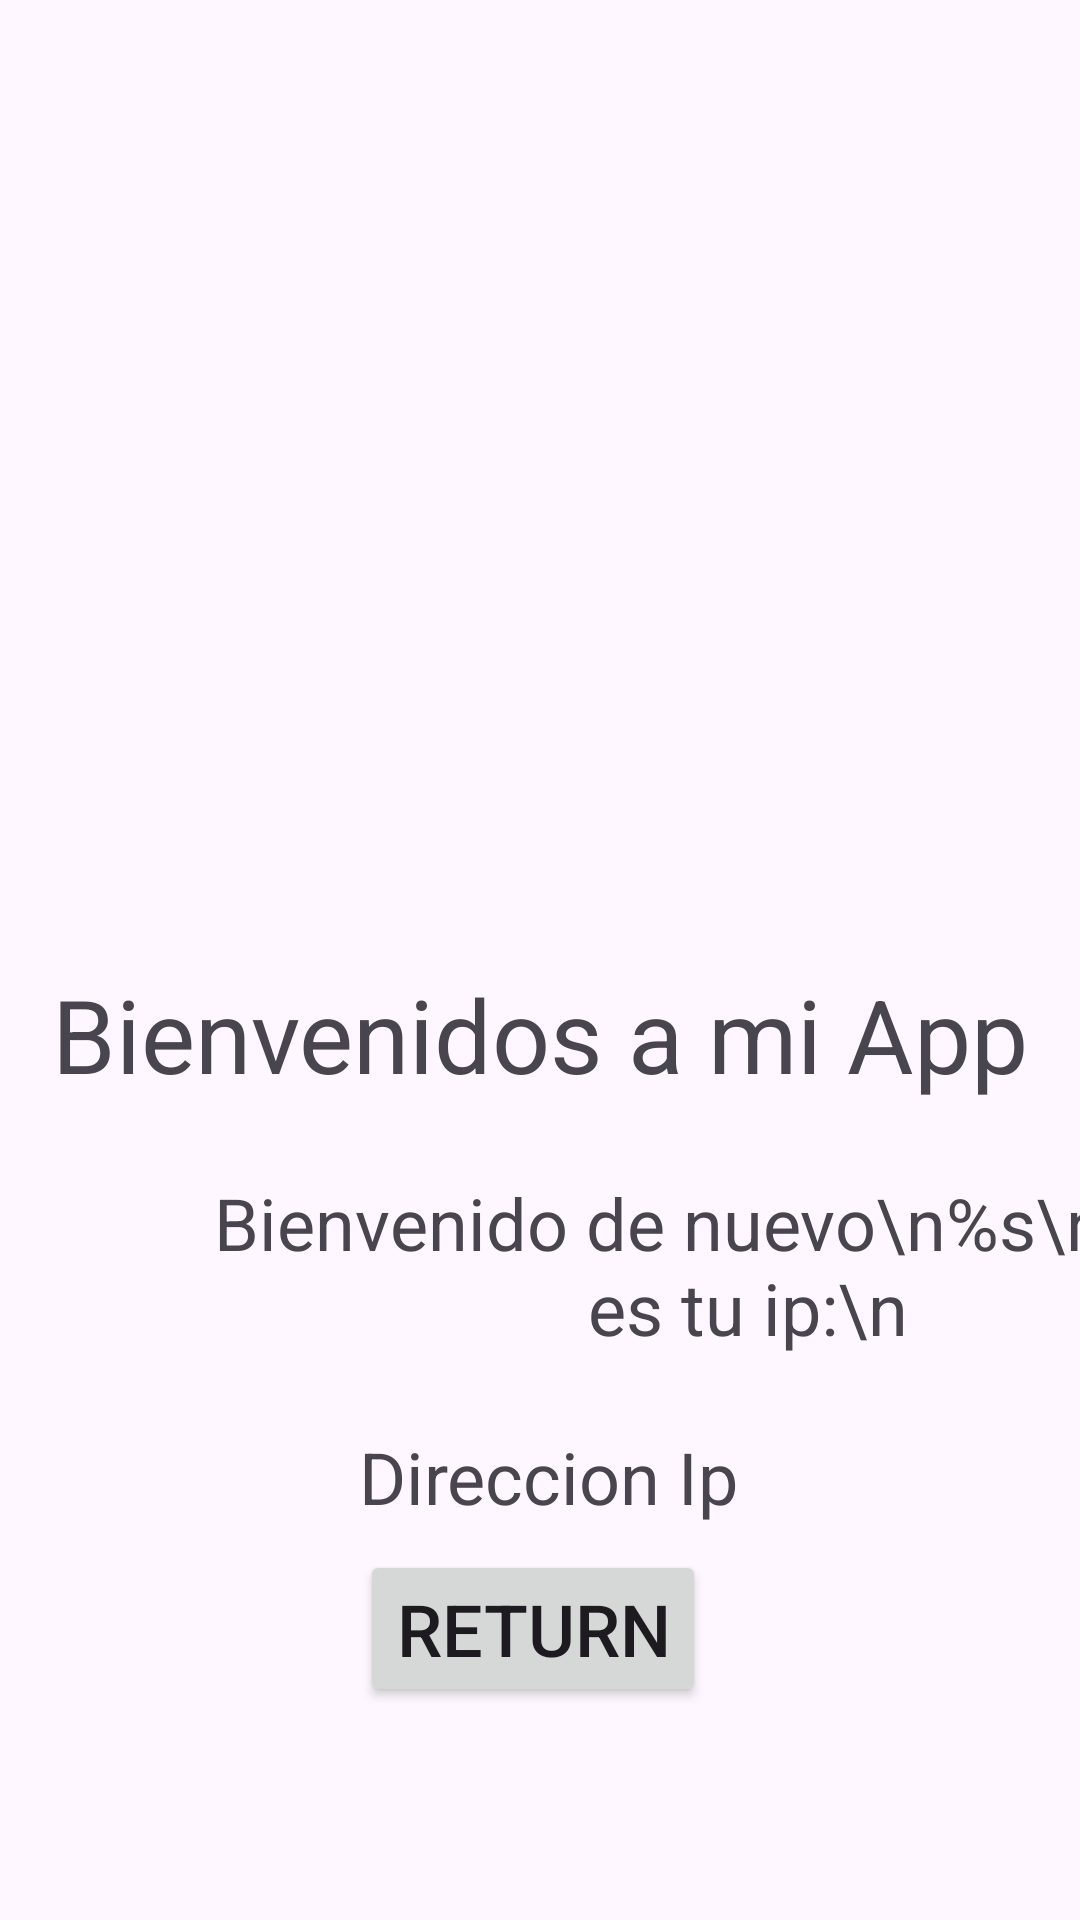

Reconstruct the res/layout file that produces this screen, plus the resources it refers to.
<!-- AndroidManifest.xml: application theme Theme.Test -->
<!-- res/layout/activity_main.xml -->
<?xml version="1.0" encoding="utf-8"?>
<androidx.constraintlayout.widget.ConstraintLayout xmlns:android="http://schemas.android.com/apk/res/android"
    xmlns:app="http://schemas.android.com/apk/res-auto"
    xmlns:tools="http://schemas.android.com/tools"
    android:layout_width="match_parent"
    android:layout_height="match_parent"
    tools:context=".ui.MainActivity">

    <TextView
        android:id="@+id/textView3"
        android:layout_width="wrap_content"
        android:layout_height="wrap_content"
        android:layout_marginTop="40dp"
        android:text="Bienvenidos a mi App"
        android:textSize="34sp"
        app:layout_constraintEnd_toEndOf="parent"
        app:layout_constraintStart_toStartOf="parent"
        app:layout_constraintTop_toBottomOf="@+id/imageView" />

    <ImageView
        android:id="@+id/imageView"
        android:layout_width="226dp"
        android:layout_height="234dp"
        app:layout_constraintBottom_toBottomOf="parent"
        app:layout_constraintEnd_toEndOf="parent"
        app:layout_constraintStart_toStartOf="parent"
        app:layout_constraintTop_toTopOf="parent"
        app:layout_constraintVertical_bias="0.118"
        app:srcCompat="@drawable/image" />

    <Button
        android:id="@+id/btn_return"
        android:layout_width="wrap_content"
        android:layout_height="wrap_content"
        android:text="Return"
        android:textSize="24sp"
        app:layout_constraintBottom_toBottomOf="parent"
        app:layout_constraintEnd_toEndOf="parent"
        app:layout_constraintHorizontal_bias="0.49"
        app:layout_constraintStart_toStartOf="parent"
        app:layout_constraintTop_toTopOf="parent"
        app:layout_constraintVertical_bias="0.879" />

    <TextView
        android:id="@+id/txt_msj"
        android:layout_width="wrap_content"
        android:layout_height="wrap_content"
        android:layout_marginStart="52dp"
        android:layout_marginTop="24dp"
        android:text="Bienvenido de nuevo\n%s\nsEsta es tu ip:\n"
        android:textAlignment="center"
        android:textSize="24sp"
        app:layout_constraintStart_toStartOf="@+id/textView3"
        app:layout_constraintTop_toBottomOf="@+id/textView3" />

    <TextView
        android:id="@+id/txt_ip"
        android:layout_width="211dp"
        android:layout_height="44dp"
        android:layout_marginStart="8dp"
        android:layout_marginTop="24dp"
        android:text="Direccion Ip"
        android:textAlignment="center"
        android:textSize="24sp"
        app:layout_constraintStart_toStartOf="@+id/txt_msj"
        app:layout_constraintTop_toBottomOf="@+id/txt_msj" />

</androidx.constraintlayout.widget.ConstraintLayout>
<!-- resources referenced by this layout -->
<resources>
  <style name="Theme.Test" parent="Base.Theme.Test" />
  <style name="Base.Theme.Test" parent="Theme.Material3.DayNight.NoActionBar">
          
           <item name="colorPrimary">@color/my_light_primary</item>
      </style>
  <color name="my_light_primary">#673AB7</color>
</resources>
